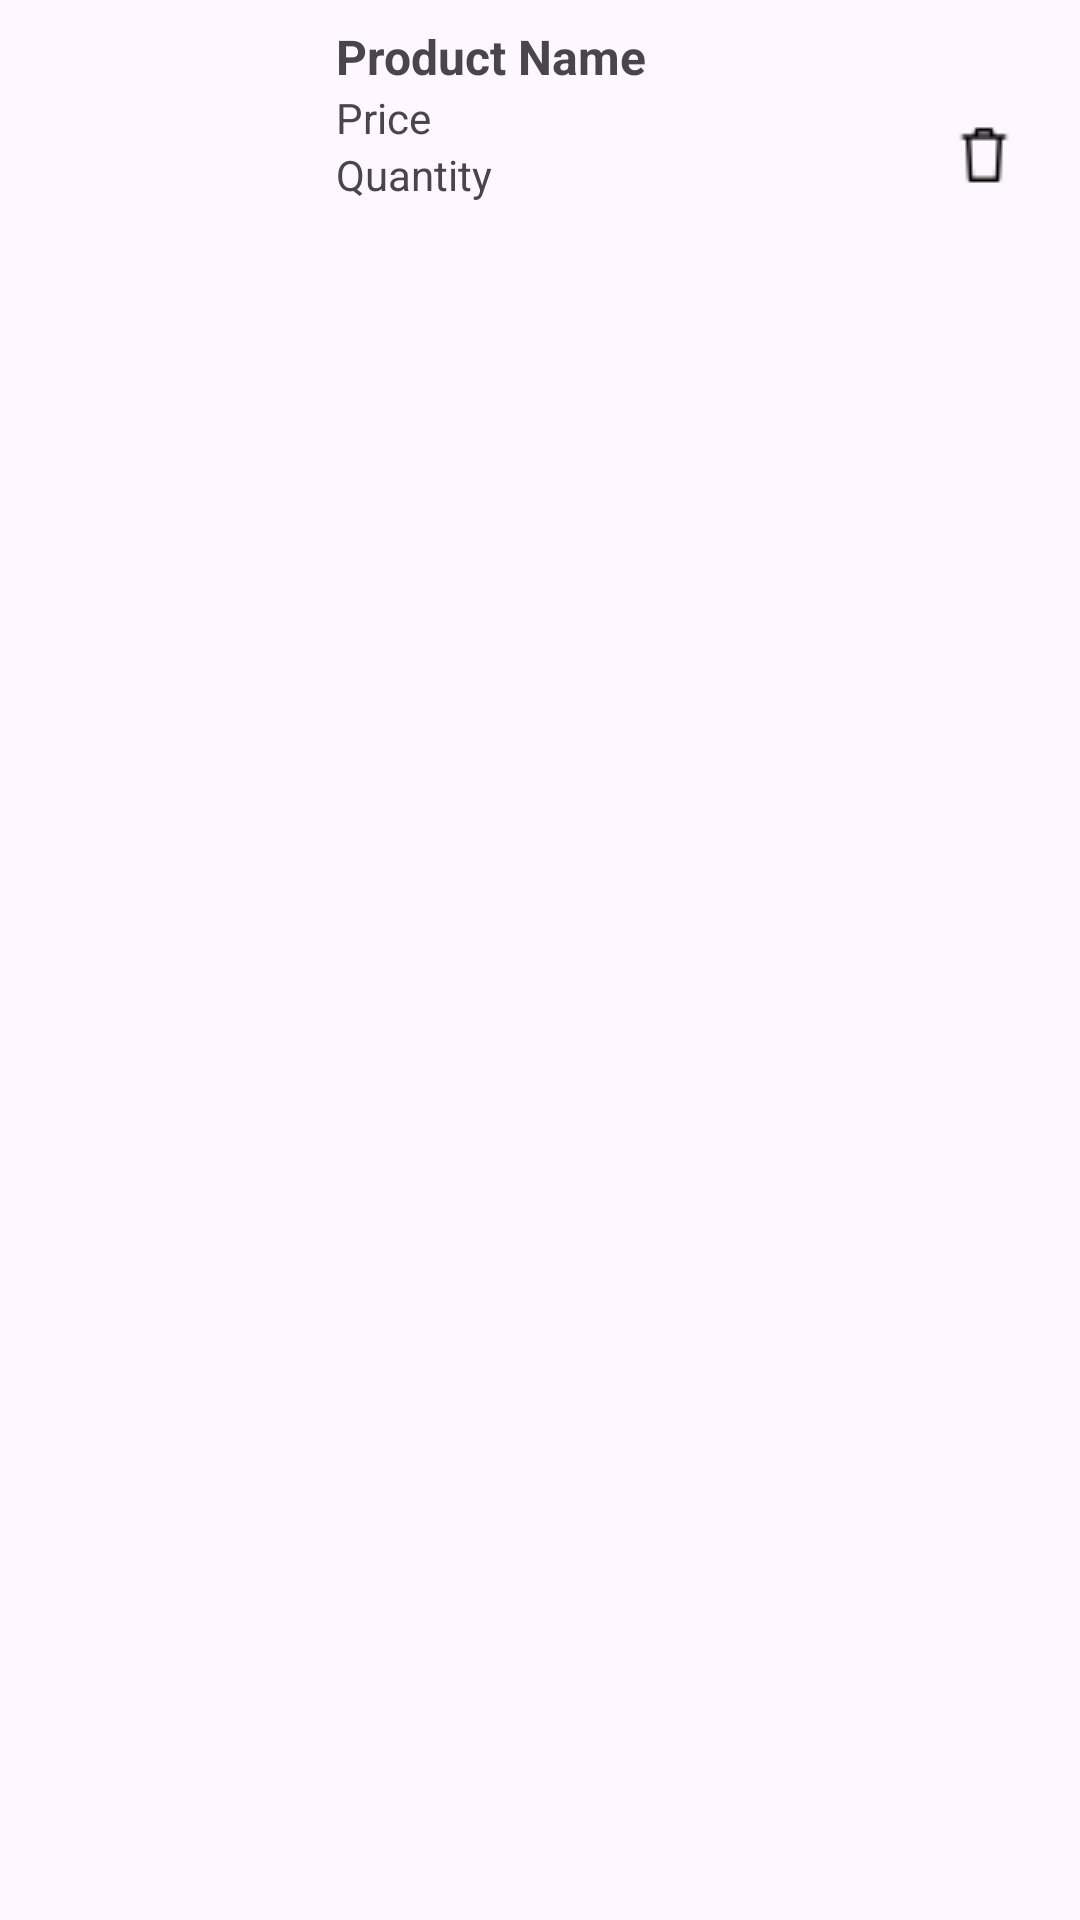

Here is an Android app screen rendered from its layout file. Give the layout XML and the strings, colors and styles it references.
<!-- AndroidManifest.xml: application theme Theme.TestApp -->
<!-- res/layout/saved_product_item.xml -->
<?xml version="1.0" encoding="utf-8"?>
<androidx.constraintlayout.widget.ConstraintLayout
    xmlns:android="http://schemas.android.com/apk/res/android"
    xmlns:app="http://schemas.android.com/apk/res-auto"
    android:layout_width="match_parent"
    android:layout_height="wrap_content"
    android:padding="8dp">

    <ImageView
        android:id="@+id/productImage"
        android:layout_width="96dp"
        android:layout_height="96dp"
        app:layout_constraintStart_toStartOf="parent"
        app:layout_constraintTop_toTopOf="parent"
        android:scaleType="centerCrop" />

    <TextView
        android:id="@+id/productName"
        android:layout_width="0dp"
        android:layout_height="wrap_content"
        android:text="Product Name"
        android:textStyle="bold"
        android:textSize="16sp"
        app:layout_constraintStart_toEndOf="@id/productImage"
        app:layout_constraintTop_toTopOf="@id/productImage"
        app:layout_constraintEnd_toEndOf="parent"
        android:paddingStart="8dp"/>

    <TextView
        android:id="@+id/productPrice"
        android:layout_width="wrap_content"
        android:layout_height="wrap_content"
        android:text="Price"
        app:layout_constraintStart_toStartOf="@id/productName"
        app:layout_constraintTop_toBottomOf="@id/productName"
        android:paddingStart="8dp"/>

    <TextView
        android:id="@+id/productQuantity"
        android:layout_width="wrap_content"
        android:layout_height="wrap_content"
        android:text="Quantity"
        app:layout_constraintStart_toStartOf="@id/productPrice"
        app:layout_constraintTop_toBottomOf="@id/productPrice"
        android:paddingStart="8dp"/>

    <ImageButton
        android:id="@+id/removeProductImageButton"
        android:layout_width="wrap_content"
        android:layout_height="wrap_content"
        android:backgroundTint="@android:color/transparent"
        android:src="@drawable/icon_delete"
        app:layout_constraintTop_toBottomOf="@+id/productName"
        app:layout_constraintEnd_toEndOf="parent"/>

</androidx.constraintlayout.widget.ConstraintLayout>
<!-- resources referenced by this layout -->
<resources>
  <!-- drawable icon_delete: png bitmap (drawable, 354 bytes) -->
  <style name="Theme.TestApp" parent="Base.Theme.TestApp" />
  <style name="Base.Theme.TestApp" parent="Theme.Material3.Light.NoActionBar">
          
          
      </style>
</resources>
